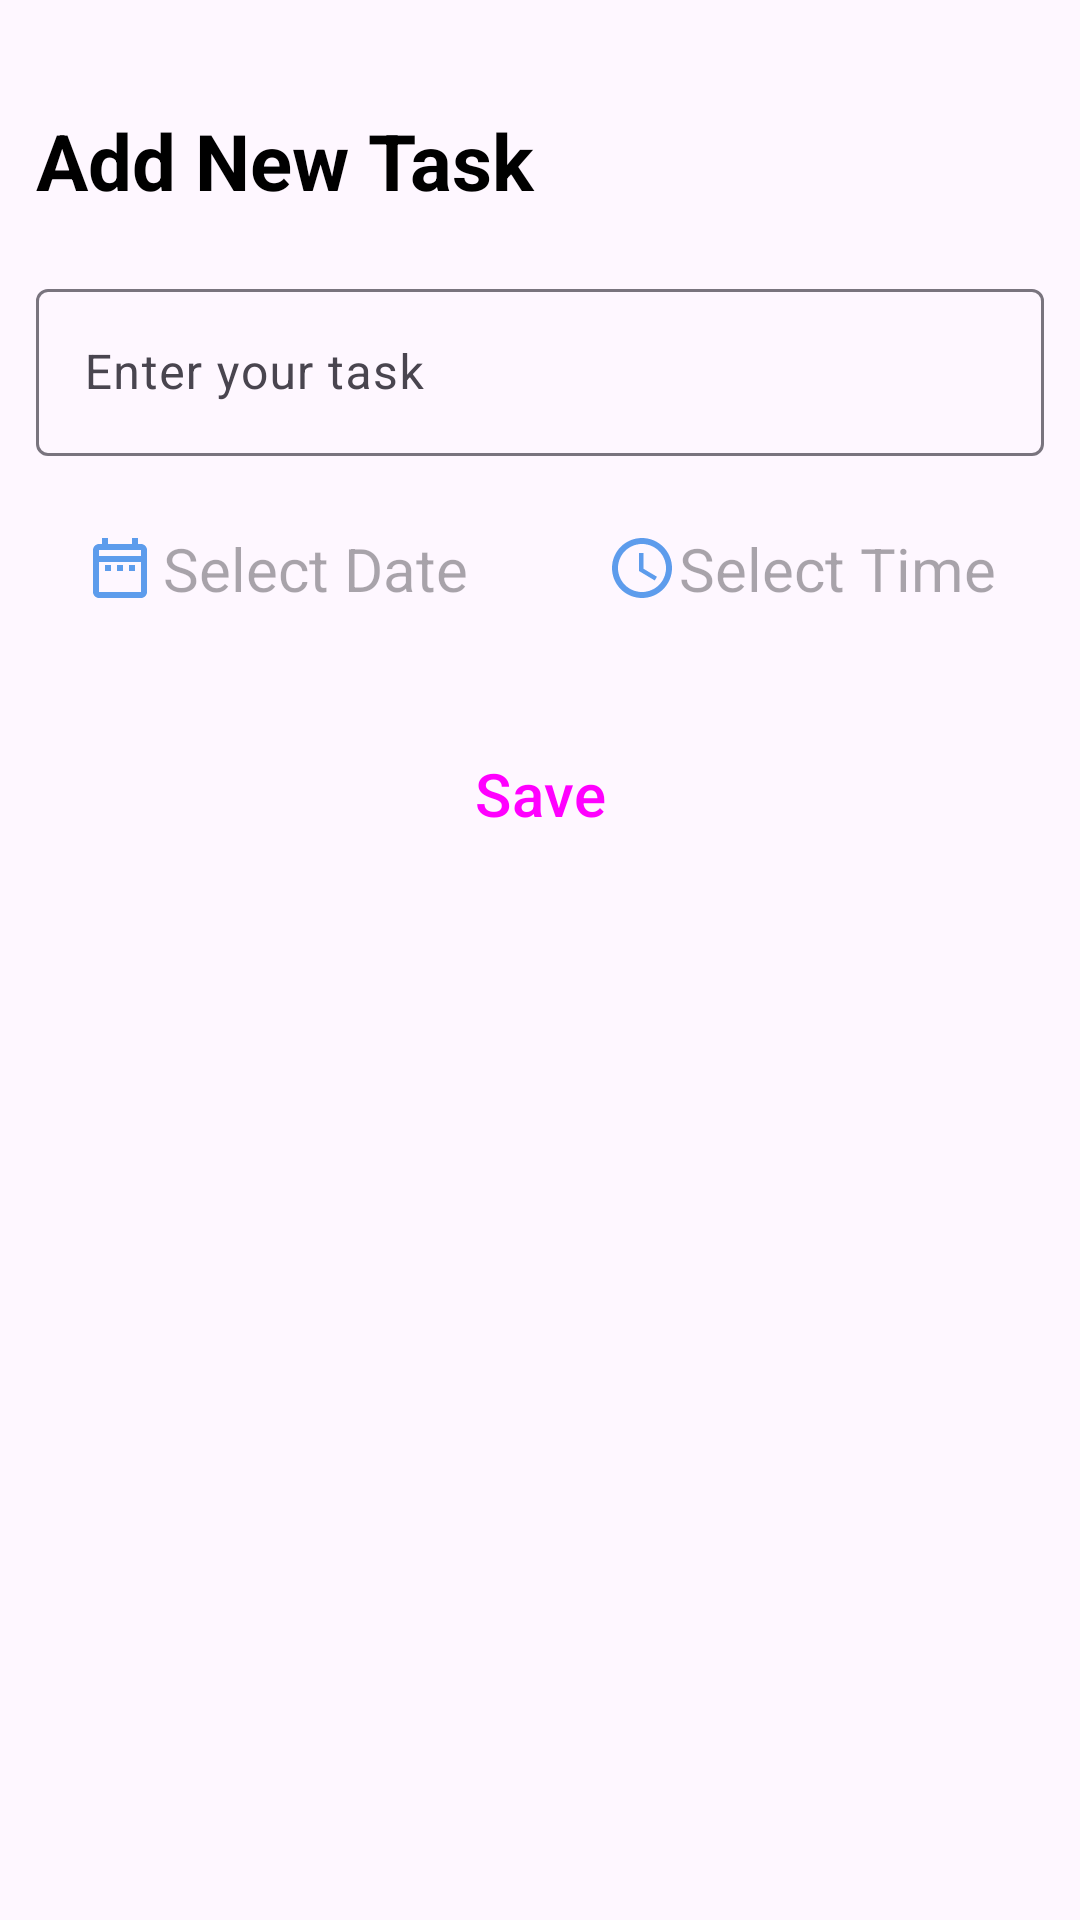

Android layout source for this screen:
<!-- AndroidManifest.xml: application theme Theme.TODO -->
<!-- res/layout/fragment_bottom_shet_dialog.xml -->
<?xml version="1.0" encoding="utf-8"?>
<LinearLayout xmlns:android="http://schemas.android.com/apk/res/android"
    xmlns:app="http://schemas.android.com/apk/res-auto"
    style="@style/ThemeOverlay.MaterialComponents.BottomSheetDialog"
    android:layout_width="match_parent"
    android:layout_height="wrap_content"
    android:orientation="vertical"
    android:padding="12dp">

    <View
        android:layout_width="60dp"
        android:layout_height="6dp"
        android:layout_gravity="center"
        android:background="@drawable/item_drow_shape_delete" />

    <TextView
        android:layout_width="wrap_content"
        android:layout_height="wrap_content"
        android:layout_gravity="start"
        android:layout_marginTop="18dp"
        android:text="@string/add_new_task"
        android:textColor="@color/black"
        android:textSize="26sp"
        android:textStyle="bold" />

    <com.google.android.material.textfield.TextInputLayout
        style="@style/Widget.Material3.TextInputLayout.OutlinedBox"
        android:layout_width="match_parent"
        android:layout_height="wrap_content"
        android:layout_marginTop="20dp"
        android:hint="@string/enter_your_task">

        <com.google.android.material.textfield.TextInputEditText
            android:id="@+id/etTask"
            android:layout_width="match_parent"
            android:layout_height="wrap_content"

            android:inputType="text" />
    </com.google.android.material.textfield.TextInputLayout>

    <LinearLayout
        android:layout_width="match_parent"
        android:layout_height="wrap_content"
        android:layout_marginTop="8dp"
        android:orientation="horizontal">

        <com.google.android.material.textview.MaterialTextView
            android:id="@+id/tvDate"
            android:layout_width="0dp"
            android:layout_height="wrap_content"
            android:layout_marginRight="6dp"
            android:layout_weight="1"
            android:background="@drawable/tv_bg_date"
            android:drawableStart="@drawable/ic_date"
            android:gravity="center"
            android:hint="@string/selectDate"
            android:padding="16dp"
            android:textSize="20sp" />


        <com.google.android.material.textview.MaterialTextView
            android:id="@+id/tvTime"
            android:layout_width="0dp"
            android:layout_height="wrap_content"
            android:layout_marginStart="6dp"
            android:layout_weight="1"
            android:background="@drawable/tv_bg_date"
            android:drawableStart="@drawable/ic_time"
            android:gravity="center"
            android:hint="@string/selectTime"
            android:padding="16dp"
            android:textSize="20sp" />


    </LinearLayout>

    <Button
        android:id="@+id/btnSave"
        style="@style/Widget.Material3.Button.Icon"
        android:layout_width="match_parent"
        android:layout_height="wrap_content"
        android:layout_marginTop="16dp"
        android:padding="16dp"
        android:text="@string/save"

        android:textSize="20sp"
        app:cornerRadius="10dp"
        app:icon="@drawable/ic_done"
        app:iconGravity="textEnd" />
</LinearLayout>
<!-- resources referenced by this layout -->
<resources>
  <color name="black">#FF000000</color>
  <!-- drawable ic_date (drawable) -->
  <vector xmlns:android="http://schemas.android.com/apk/res/android"
      android:width="24dp"
      android:height="24dp"
      android:tint="@color/colorPrimary"
      android:viewportWidth="24"
      android:viewportHeight="24">
  
      <path
          android:fillColor="@android:color/white"
          android:pathData="M7,11h2v2L7,13v-2zM21,6v14c0,1.1 -0.9,2 -2,2L5,22c-1.11,0 -2,-0.9 -2,-2l0.01,-14c0,-1.1 0.88,-2 1.99,-2h1L6,2h2v2h8L16,2h2v2h1c1.1,0 2,0.9 2,2zM5,8h14L19,6L5,6v2zM19,20L19,10L5,10v10h14zM15,13h2v-2h-2v2zM11,13h2v-2h-2v2z" />
  
  </vector>
  <!-- drawable ic_done (drawable) -->
  <vector xmlns:android="http://schemas.android.com/apk/res/android"
      android:width="30dp"
      android:height="22dp"
      android:viewportWidth="30"
      android:viewportHeight="22">
      <path
          android:fillColor="#ffffff"
          android:pathData="M10.499,21.054L1.377,11.932C0.829,11.384 0.829,10.495 1.377,9.947L3.362,7.963C3.91,7.415 4.799,7.415 5.347,7.963L11.491,14.108L24.653,0.946C25.201,0.398 26.09,0.398 26.638,0.946L28.622,2.931C29.17,3.479 29.17,4.367 28.622,4.915L12.484,21.054C11.936,21.602 11.047,21.602 10.499,21.054Z" />
  </vector>
  <!-- drawable ic_time (drawable) -->
  <vector xmlns:android="http://schemas.android.com/apk/res/android"
      android:width="24dp"
      android:height="24dp"
      android:tint="@color/colorPrimary"
      android:viewportWidth="24"
      android:viewportHeight="24">
  
      <path
          android:fillColor="@android:color/white"
          android:pathData="M11.99,2C6.47,2 2,6.48 2,12s4.47,10 9.99,10C17.52,22 22,17.52 22,12S17.52,2 11.99,2zM12,20c-4.42,0 -8,-3.58 -8,-8s3.58,-8 8,-8 8,3.58 8,8 -3.58,8 -8,8z" />
  
      <path
          android:fillColor="@android:color/white"
          android:pathData="M12.5,7H11v6l5.25,3.15 0.75,-1.23 -4.5,-2.67z" />
  
  </vector>
  <string name="add_new_task">Add New Task</string>
  <string name="enter_your_task">Enter your task</string>
  <string name="save">Save</string>
  <string name="selectDate">Select Date</string>
  <string name="selectTime">Select Time</string>
  <style name="Theme.TODO" parent="Base.Theme.TODO" />
  <color name="colorPrimary">#5D9CEC</color>
  <style name="Base.Theme.TODO" parent="Theme.Material3.DayNight.NoActionBar">
          
          
      </style>
</resources>
